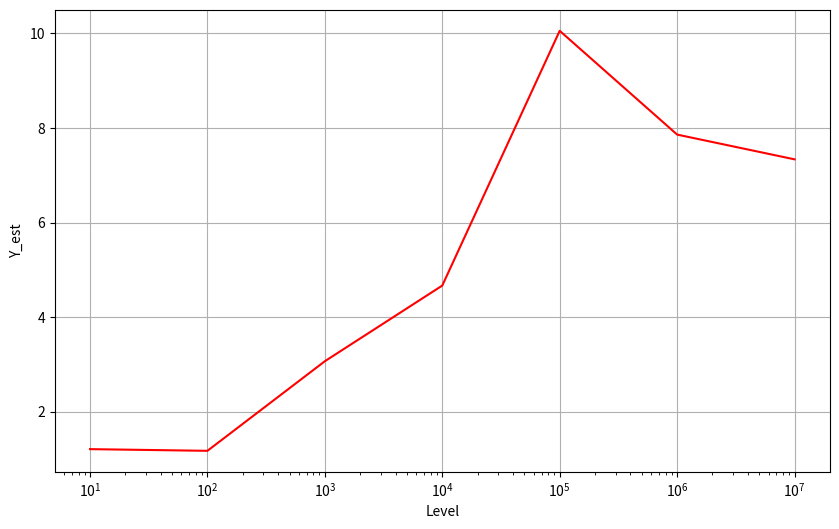

This chart was generated by the following Python code:
import numpy as np
import numpy.random as random
import matplotlib.pyplot as plt


def MC(N,var=False):
    Qs = []
    if var==True:
        Vs = []
    for i in range(len(N)):        
        x = np.random.uniform(size=N[i])/np.random.exponential(size=N[i])
        s= np.mean(x) 
        
        Qs.append(s)
        if var:
            v =np.var(x,ddof=1)
            Vs.append(v)
    if var:
        return np.array(Qs), np.array(Vs)
    else:
        return np.array(Qs)
    


if __name__ == "__main__":
    
    L= 7
    N = 10*np.logspace(0,L-1,L,base=10,dtype=int)
    print(N)
    Qs, Vs = MC(N,True) 
    print(Qs)
    print(Vs)
        # Plotting the curves
    plt.figure(figsize=(10, 6))
    plt.plot(N,Qs,  color='red')
    konf = 2 *np.sqrt(Vs)
    #plt.fill_between(N,  Qs -konf,Qs + konf, color='blue', alpha=0.2)

    plt.xscale("log")
    
    plt.xlabel('Level')
    plt.ylabel('Y_est')
   
    plt.grid()
    # Show plot
    plt.show()
    